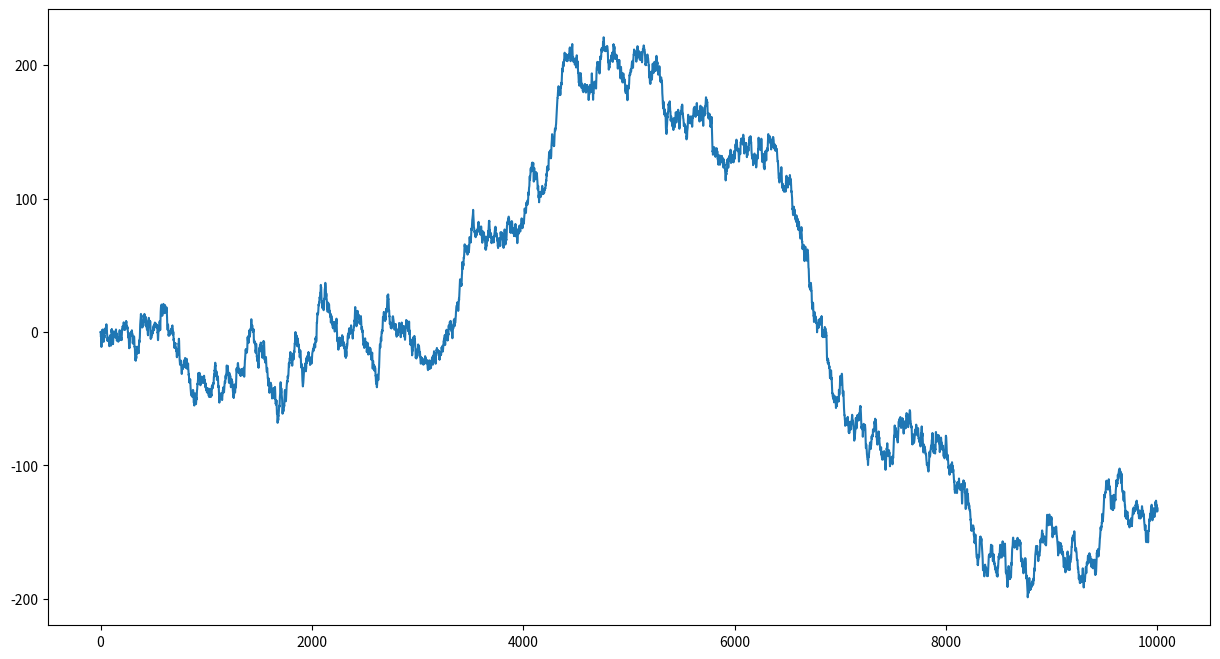

The matplotlib source for this figure:
import numpy as np
import matplotlib.pyplot as plt

t = np.arange(0,10000)
x= np.zeros(len(t))
noise = np.random.randn(len(t))
a = 1
b = 1
c = 1

for i in range(len(t)-1):
    x[i+1] = a*noise[i+1] + b*x[i] + c*noise[i]

fig = plt.figure(figsize=(15,8))
ax = fig.add_subplot(1,1,1)
ax.plot(t, x)
plt.show()